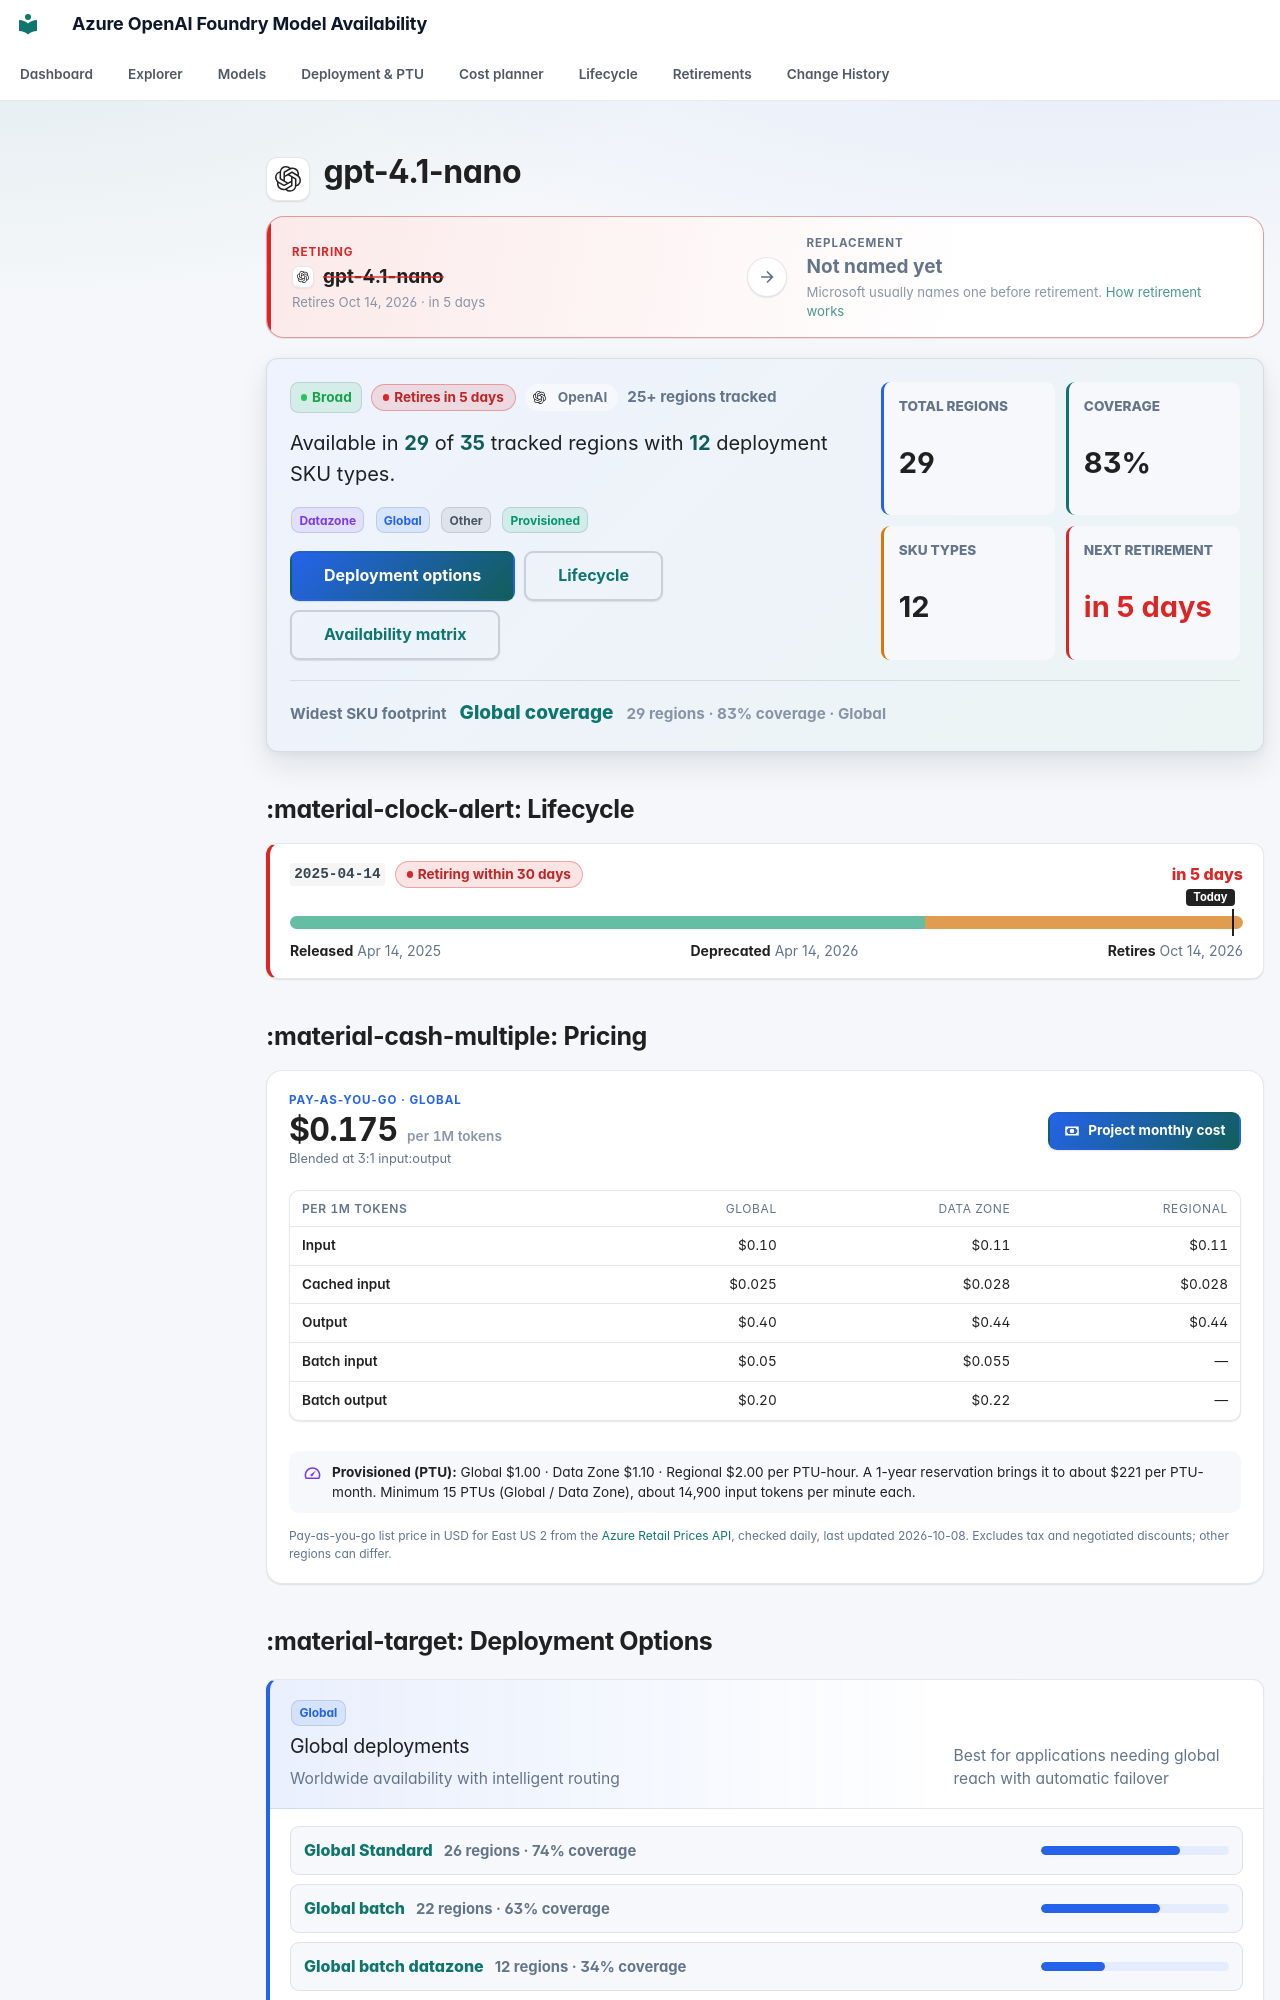

repository: JinLee794/foundry-model-availability-notifications · page: models/gpt-4-1-nano/index.html · generator: mkdocs

# <span class="pv pv--openai pv--xl" aria-hidden="true" title="OpenAI"></span> gpt-4.1-nano

<div class="swap swap--danger swap--none" aria-label="Replacement model">
    <div class="swap__side swap__side--from">
        <span class="swap__eyebrow">Retiring</span>
        <span class="swap__model"><span class="pv pv--openai pv--sm" aria-hidden="true" title="OpenAI"></span><b>gpt-4.1-nano</b></span>
        <small>Retires Oct 14, 2026 · in 5 days</small>
    </div>
    <span class="swap__arrow" aria-hidden="true"><svg class="fm-icon" viewBox="0 0 24 24" aria-hidden="true"><path d="M5 11h11.17l-4.88-4.88L12.7 4.7 20 12l-7.3 7.3-1.41-1.42L16.17 13H5z"/></svg></span>
    <div class="swap__side swap__side--to">
        <span class="swap__eyebrow">Replacement</span>
        <span class="swap__model"><b>Not named yet</b></span>
        <small>Microsoft usually names one before retirement. <a href="../../lifecycle/">How retirement works</a></small>
    </div>
</div>

<div class="model-profile" aria-label="Model availability profile">
    <div class="model-profile__main">
        <div class="model-profile__badges">
            <span class="badge badge-broad">Broad</span>
            <span class="lc-badge lc-badge--danger" tabindex="0" data-tip-title="Retiring within 30 days" data-tip="This version is switched off on its retirement date; after that every request returns 410 Gone. Standard deployments may be auto-upgraded to the replacement — provisioned (PTU) deployments are not. Next retirement: Oct 14, 2026 (version 2025-04-14). Move traffic to the replacement now.">Retires in 5 days</span>
            <span class="model-profile__family"><span class="pv pv--openai pv--sm" aria-hidden="true" title="OpenAI"></span>OpenAI</span>
            <span class="model-profile__coverage-note">25+ regions tracked</span>
        </div>
        <p class="model-profile__lead">Available in <strong>29</strong> of <strong>35</strong> tracked regions with <strong>12</strong> deployment SKU types.</p>
        <div class="model-profile__chips" aria-label="Deployment categories"><span class="sku-badge sku-datazone" data-tooltip="Data residency compliance deployments | Required for data sovereignty and compliance requirements (GDPR, etc.) | ✓ Data stays within the specified geographic zone — supports GDPR and regional data-residency policies">Datazone</span> <span class="sku-badge sku-global" data-tooltip="Worldwide availability with intelligent routing | Best for applications needing global reach with automatic failover | ⚠ Data may be processed in any Azure region — not suitable for HIPAA, FedRAMP, or strict data-residency requirements">Global</span> <span class="sku-badge sku-other">Other</span> <span class="sku-badge sku-provisioned" data-tooltip="Reserved throughput capacity (PTU) | Best for predictable, high-volume production workloads | ✓ Single-region deployment — HIPAA-eligible in supported regions with a BAA from Microsoft">Provisioned</span></div>
        <div class="model-profile__actions">
            <a class="md-button md-button--primary" href="#deployment-options">Deployment options</a>
            <a class="md-button" href="#lifecycle">Lifecycle</a>
            <a class="md-button" href="#full-availability-matrix">Availability matrix</a>
        </div>
    </div>
    <div class="model-profile__metrics" aria-label="Model availability metrics">
    <div class="model-metric">
        <span>Total regions</span>
        <strong>29</strong>
    </div>
    <div class="model-metric">
        <span>Coverage</span>
        <strong>83%</strong>
    </div>
    <div class="model-metric">
        <span>SKU types</span>
        <strong>12</strong>
    </div>
    <div class="model-metric model-metric--danger">
        <span>Next retirement</span>
        <strong>in 5 days</strong>
    </div>
</div>
    <div class="model-profile__insight">
        <span>Widest SKU footprint</span>
        <strong><a href="../../explorer/#t=gs">Global coverage</a></strong>
        <small>29 regions · 83% coverage · Global</small>
    </div>
</div>
## :material-clock-alert: Lifecycle

<div class="lc-versions">
<div class="lc-version lc-version--danger">
    <div class="lc-version__head">
        <code>2025-04-14</code>
        <span class="lc-badge lc-badge--danger" tabindex="0" data-tip-title="Retiring within 30 days" data-tip="This version is switched off on its retirement date; after that every request returns 410 Gone. Standard deployments may be auto-upgraded to the replacement — provisioned (PTU) deployments are not. Move traffic to the replacement now.">Retiring within 30 days</span>
        <span class="lc-version__countdown lc-version__countdown--danger">in 5 days</span>
    </div>
    <div class="lc-bar" aria-hidden="true"><span class="lc-seg lc-seg--ga" style="left:0;width:66.61%"></span><span class="lc-seg lc-seg--deprecated" style="left:66.61%;width:33.39%"></span><span class="lc-today lc-today--end" style="left:98.91%"><em>Today</em></span></div>
    <div class="lc-version__dates"><span><b>Released</b> Apr 14, 2025</span><span><b>Deprecated</b> Apr 14, 2026</span><span><b>Retires</b> Oct 14, 2026</span></div>
    
</div>
</div>



## :material-cash-multiple: Pricing

<div class="price-card">
    <div class="price-card__head">
        <div class="price-card__hero">
            <span class="price-card__eyebrow">Pay-as-you-go · Global</span>
            <strong>$0.175<small> per 1M tokens</small></strong>
            <span class="price-card__note">Blended at 3:1 input:output</span>
        </div>
        <a class="md-button md-button--primary" href="../../cost/?m=gpt-4-1-nano"><svg class="fm-icon" viewBox="0 0 24 24" aria-hidden="true"><path d="M3 6h18v12H3zm9 3a3 3 0 1 1 0 6 3 3 0 0 1 0-6M7 8a2 2 0 0 1-2 2v4a2 2 0 0 1 2 2h10a2 2 0 0 1 2-2v-4a2 2 0 0 1-2-2z"/></svg> Project monthly cost</a>
    </div>
    <div class="table-responsive"><table class="price-table">
        <thead><tr><th>Per 1M tokens</th><th>Global</th><th>Data Zone</th><th>Regional</th></tr></thead>
        <tbody><tr><th scope="row">Input</th><td>$0.10</td><td>$0.11</td><td>$0.11</td></tr><tr><th scope="row">Cached input</th><td>$0.025</td><td>$0.028</td><td>$0.028</td></tr><tr><th scope="row">Output</th><td>$0.40</td><td>$0.44</td><td>$0.44</td></tr><tr><th scope="row">Batch input</th><td>$0.05</td><td>$0.055</td><td>—</td></tr><tr><th scope="row">Batch output</th><td>$0.20</td><td>$0.22</td><td>—</td></tr></tbody>
    </table></div>
    
    <p class="price-card__ptu"><svg class="fm-icon" viewBox="0 0 24 24" aria-hidden="true"><path d="M12 4a10 10 0 0 0-8.66 15h17.32A10 10 0 0 0 12 4m0 2a8 8 0 0 1 7.42 11H4.58A8 8 0 0 1 12 6m4.24 2.34-5.66 4.24a1.5 1.5 0 1 0 1.84 1.84z"/></svg><span><b>Provisioned (PTU):</b> Global $1.00 · Data Zone $1.10 · Regional $2.00 per PTU-hour. A 1-year reservation brings it to about $221 per PTU-month. Minimum 15 PTUs (Global / Data Zone), about 14,900 input tokens per minute each.</span></p>
    <p class="price-card__foot">Pay-as-you-go list price in USD for East US 2 from the <a href="https://learn.microsoft.com/rest/api/cost-management/retail-prices/azure-retail-prices">Azure Retail Prices API</a>, checked daily, last updated 2026-10-08. Excludes tax and negotiated discounts; other regions can differ.</p>
</div>
